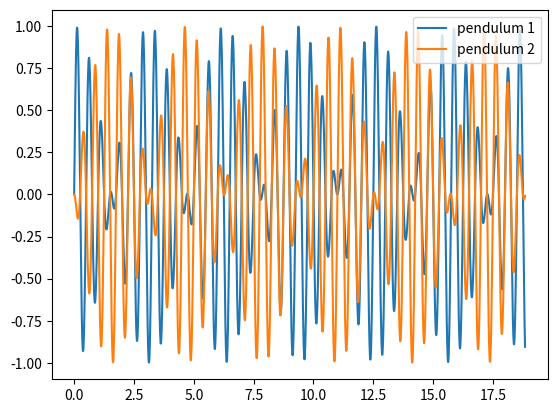

The matplotlib source for this figure:
import matplotlib.pyplot as plt
import numpy as np
  
# setting the x coordinates
x = np.arange(0, 6*(np.pi), 0.01)


# setting the y1 coordinates
y1 = (np.sin(4*(np.pi)*x))*(np.cos(x))
  
# plot the points
plt.plot(x, y1, label = "pendulum 1")


# setting the y1 coordinates
y2 = (np.sin(4*(np.pi)*x))*(np.cos(x + (np.pi / 2)))
  
# plot the points
plt.plot(x, y2, label = "pendulum 2")
  
# show legend
plt.legend()

# show plot
plt.show()
